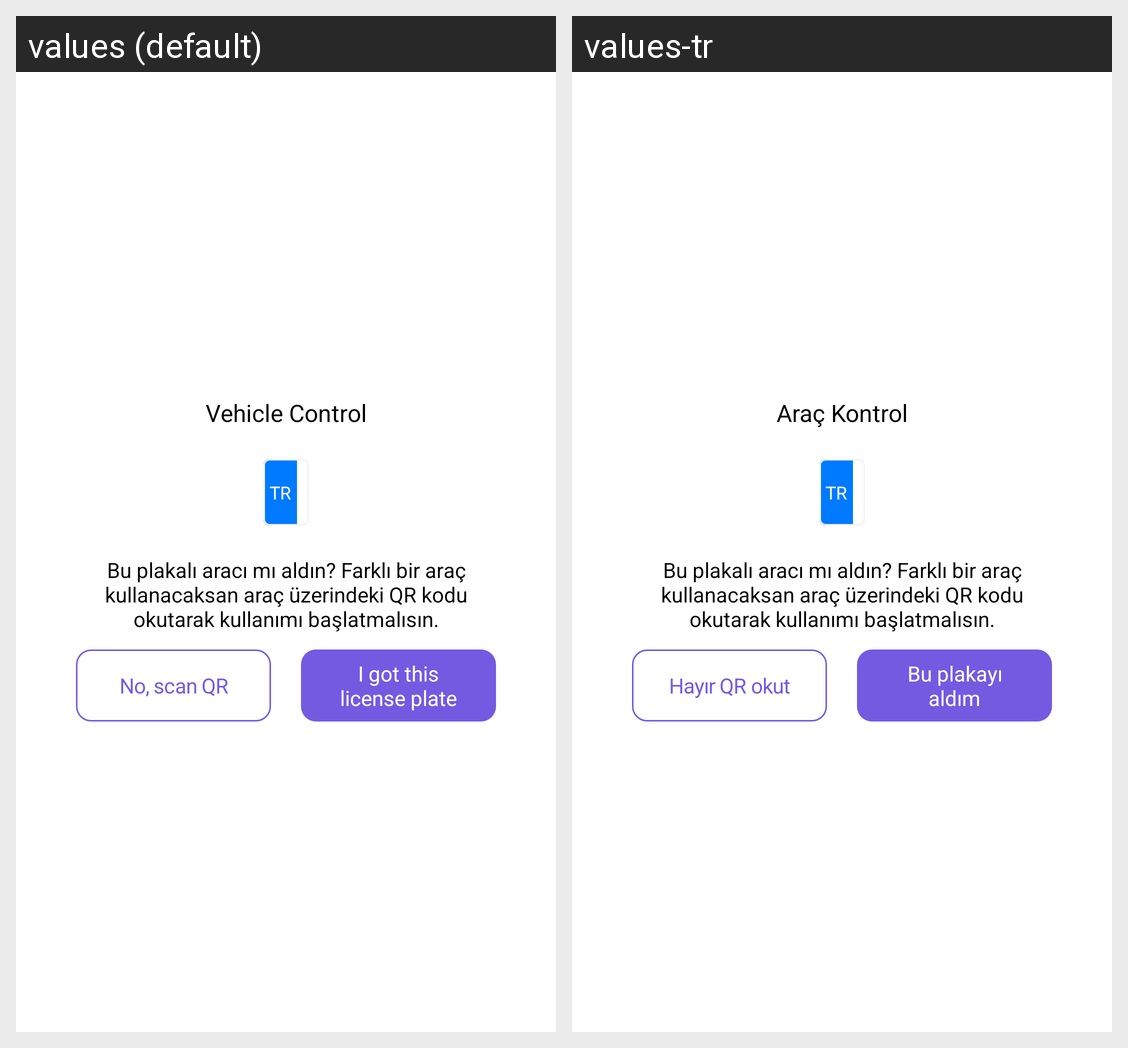

Here is an Android app screen in its default locale and in the app's own translations. Write out the translated-string differences for the strings that appear on this screen.
Android screen res/layout/pool_car_reservation_start_reservation_dialog.xml rendered under 2 locales, left to right: values (default), values-tr. Device: Nexus 5 (rendered at 1080×1920; each locale shown at half size, 540×960, under a caption strip naming it); theme AppTheme.
Strings drawn on this screen, with the default value and each locale's value (text and hints the layout hard-codes, and strings that could not be matched under every locale, appear in the picture but are not listed):

reservation_qr_title
  values: Vehicle Control
  values-tr: Araç Kontrol

plate_tr
  values: TR
  values-tr: TR  [not translated; the default value is used]

reservation_read_qr
  values: No, scan QR
  values-tr: Hayır QR okut

reservation_vehicle_ok
  values: I got this license plate
  values-tr: Bu plakayı aldım
